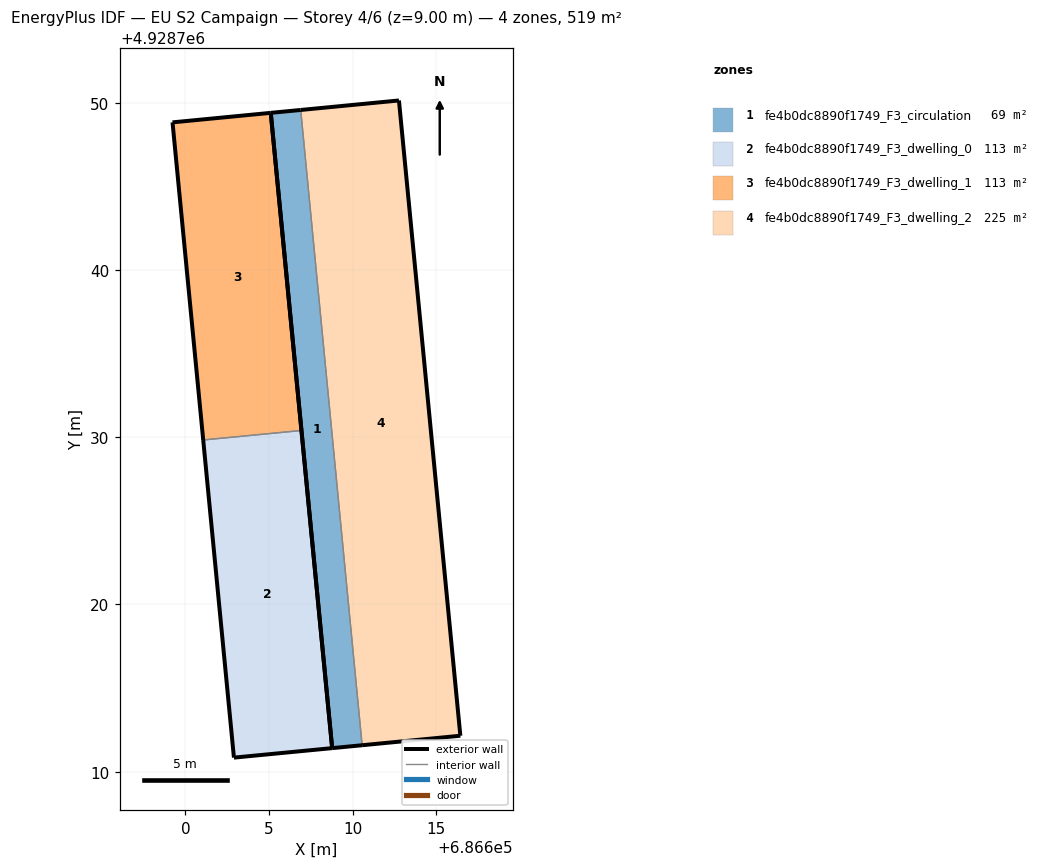
=== STOREY PLAN SPEC (per zone: floor XY polygon, exterior-wall plan segments, windows/doors) ===
zone 1: fe4b0dc8890f1749_F3_circulation  (68.7 m²)
  floor: (686610.56, 4928711.58) (686606.89, 4928749.57) (686605.10, 4928749.40) (686608.77, 4928711.41)
  exterior wall: (686610.56, 4928711.58) – (686608.77, 4928711.41)  [1.8 m]
  exterior wall: (686608.77, 4928711.41) – (686605.10, 4928749.40)  [38.2 m]
  exterior wall: (686605.10, 4928749.40) – (686606.89, 4928749.57)  [1.8 m]
  interior walls: 1
zone 2: fe4b0dc8890f1749_F3_dwelling_0  (112.6 m²)
  floor: (686608.77, 4928711.41) (686606.94, 4928730.40) (686601.06, 4928729.84) (686602.90, 4928710.84)
  exterior wall: (686606.94, 4928730.40) – (686608.77, 4928711.41)  [19.1 m]
  exterior wall: (686608.77, 4928711.41) – (686602.90, 4928710.84)  [5.9 m]
  exterior wall: (686602.90, 4928710.84) – (686601.06, 4928729.84)  [19.1 m]
  interior walls: 1
zone 3: fe4b0dc8890f1749_F3_dwelling_1  (112.6 m²)
  floor: (686606.94, 4928730.40) (686605.10, 4928749.40) (686599.23, 4928748.83) (686601.06, 4928729.84)
  exterior wall: (686605.10, 4928749.40) – (686606.94, 4928730.40)  [19.1 m]
  exterior wall: (686601.06, 4928729.84) – (686599.23, 4928748.83)  [19.1 m]
  exterior wall: (686599.23, 4928748.83) – (686605.10, 4928749.40)  [5.9 m]
  interior walls: 1
zone 4: fe4b0dc8890f1749_F3_dwelling_2  (225.3 m²)
  floor: (686616.44, 4928712.15) (686612.77, 4928750.14) (686606.89, 4928749.57) (686610.56, 4928711.58)
  exterior wall: (686606.89, 4928749.57) – (686612.77, 4928750.14)  [5.9 m]
  exterior wall: (686612.77, 4928750.14) – (686616.44, 4928712.15)  [38.2 m]
  exterior wall: (686616.44, 4928712.15) – (686610.56, 4928711.58)  [5.9 m]
  interior walls: 1

=== DERIVED (storey summary) ===
Building: EU S2 Campaign
Storey: 4 of 6  (floor level z = 9.00 m)
Storey gross floor area: 519.3 m²
Zones on this storey: 4
  - fe4b0dc8890f1749_F3_circulation: floor 68.7 m²; exterior wall 41.8 m (125.3 m²); WWR 0.0%
  - fe4b0dc8890f1749_F3_dwelling_0: floor 112.6 m²; exterior wall 44.1 m (132.2 m²); WWR 0.0%
  - fe4b0dc8890f1749_F3_dwelling_1: floor 112.6 m²; exterior wall 44.1 m (132.2 m²); WWR 0.0%
  - fe4b0dc8890f1749_F3_dwelling_2: floor 225.3 m²; exterior wall 50.0 m (149.9 m²); WWR 0.0%
Zone adjacency (shared interzone walls):
  - fe4b0dc8890f1749_F3_circulation ↔ fe4b0dc8890f1749_F3_dwelling_2
  - fe4b0dc8890f1749_F3_dwelling_0 ↔ fe4b0dc8890f1749_F3_dwelling_1